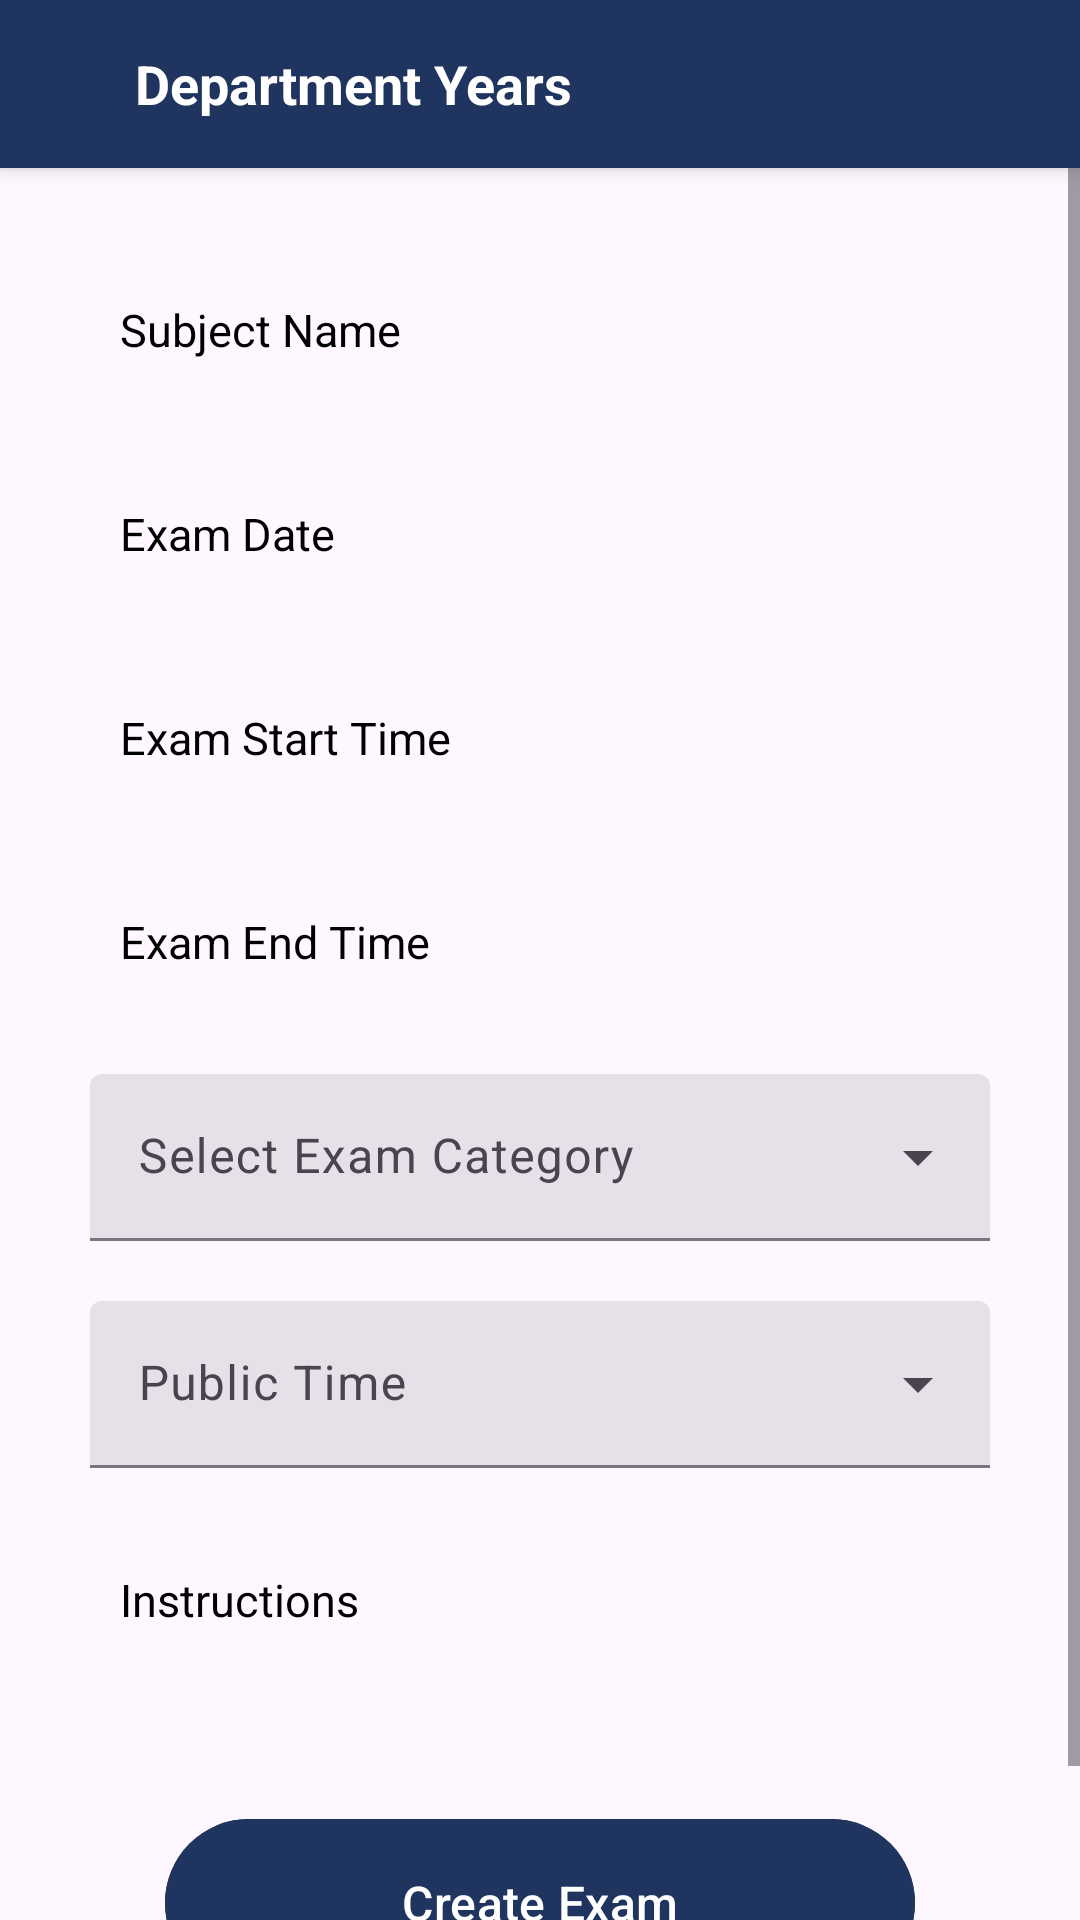

Layout XML and referenced resources for this Android screen:
<!-- AndroidManifest.xml: application theme Theme.ExamWiz -->
<!-- res/layout/subadmin_create_exam_activity.xml -->
<?xml version="1.0" encoding="utf-8"?>
<LinearLayout xmlns:android="http://schemas.android.com/apk/res/android"
        xmlns:app="http://schemas.android.com/apk/res-auto"
        xmlns:tools="http://schemas.android.com/tools"
        android:layout_width="match_parent"
        android:layout_height="match_parent"
        android:orientation="vertical"
        tools:context=".SubAdmin.subadmin_create_exam_activity">

    <LinearLayout
        android:layout_width="match_parent"
        android:layout_height="56dp"
        android:id="@+id/toolbar"
        android:orientation="horizontal"
        android:paddingLeft="10dp"
        android:paddingRight="10dp"
        android:elevation="4dp"
        android:background="@color/primary"
        android:theme="@style/ThemeOverlay.AppCompat.Dark.ActionBar"
        android:popupTheme="@style/ThemeOverlay.AppCompat.Light">
        <ImageView
            android:layout_width="30dp"
            android:id="@+id/back_btn"
            android:src="@drawable/baseline_arrow_back_24"
            android:layout_gravity="center|left"
            android:layout_height="30dp"
            app:tint="@color/white"/>
        <LinearLayout
            android:layout_width="wrap_content"
            android:layout_gravity="center"
            android:layout_weight="1"
            android:padding="5dp"
            android:layout_height="wrap_content">
            <TextView
                android:layout_width="wrap_content"
                android:text="Department Years"
                android:layout_gravity="center|left"
                android:gravity="center"
                android:textSize="18dp"
                android:textStyle="bold"
                android:textColor="@color/white"
                android:layout_height="wrap_content"/>
        </LinearLayout>
    </LinearLayout>

    <ScrollView
        android:layout_width="match_parent"
        android:layout_height="match_parent">
    <LinearLayout
        android:layout_width="match_parent"
        android:layout_height="wrap_content"
        android:layout_margin="10dp"
        android:orientation="vertical">

        <LinearLayout
            android:id="@+id/linearLayout"
            android:layout_width="match_parent"
            android:layout_height="wrap_content"
            android:layout_margin="10dp"
            android:orientation="vertical">

            <EditText
                android:id="@+id/exam_title"
                android:layout_width="match_parent"
                android:layout_height="wrap_content"
                android:layout_margin="10dp"
                android:textColor="@color/black"
                android:background="@drawable/round_rectangle"
                android:hint="Subject Name"
                android:minHeight="48dp"
                android:padding="10dp"
                android:textColorHint="@color/black"
                android:textSize="15dp"
                tools:ignore="TextSizeCheck" />

            <EditText
                android:id="@+id/exam_date"
                android:layout_width="match_parent"
                android:layout_height="wrap_content"
                android:layout_margin="10dp"
                android:textColor="@color/black"
                android:background="@drawable/round_rectangle"
                android:hint="Exam Date"
                android:minHeight="48dp"
                android:padding="10dp"
                android:textColorHint="@color/black"
                android:textSize="15dp"
                tools:ignore="TextSizeCheck" />



            <EditText
                android:id="@+id/exam_start_time"
                android:layout_width="match_parent"
                android:layout_height="wrap_content"
                android:layout_margin="10dp"
                android:textColor="@color/black"
                android:background="@drawable/round_rectangle"
                android:hint="Exam Start Time "
                android:minHeight="48dp"
                android:padding="10dp"
                android:textColorHint="@color/black"
                android:textSize="15dp"
                tools:ignore="TextSizeCheck" />

            <EditText
                android:id="@+id/exam_end_time"
                android:layout_width="match_parent"
                android:layout_height="wrap_content"
                android:layout_margin="10dp"
                android:textColor="@color/black"
                android:background="@drawable/round_rectangle"
                android:hint="Exam End Time"
                android:minHeight="48dp"
                android:padding="10dp"
                android:textColorHint="@color/black"
                android:textSize="15dp"
                tools:ignore="TextSizeCheck" />

            <com.google.android.material.textfield.TextInputLayout
                style="@style/Widget.Material3.TextInputLayout.FilledBox.ExposedDropdownMenu"
                android:layout_width="match_parent"
                android:layout_height="wrap_content"
                android:layout_margin="10dp"
                android:hint="Select Exam Category">

                <AutoCompleteTextView
                    android:id="@+id/exam_category_dropdown"
                    android:layout_width="match_parent"
                    android:layout_height="wrap_content"
                    android:background="@drawable/round_rectangle"
                    android:inputType="none" />
            </com.google.android.material.textfield.TextInputLayout>

            <com.google.android.material.textfield.TextInputLayout
                style="@style/Widget.Material3.TextInputLayout.FilledBox.ExposedDropdownMenu"
                android:layout_width="match_parent"
                android:layout_height="wrap_content"
                android:layout_margin="10dp"
                android:hint="Public Time">

                <AutoCompleteTextView
                    android:id="@+id/exam_live_time_dropdown"
                    android:layout_width="match_parent"
                    android:layout_height="wrap_content"
                    android:background="@drawable/round_rectangle"
                    android:inputType="none" />
            </com.google.android.material.textfield.TextInputLayout>

            <EditText
                android:id="@+id/exam_instruction_txt"
                android:layout_width="match_parent"
                android:layout_height="wrap_content"
                android:layout_margin="10dp"
                android:textColor="@color/black"
                android:background="@drawable/round_rectangle"
                android:hint="Instructions"
                android:minHeight="48dp"
                android:padding="10dp"
                android:textColorHint="@color/black"
                android:textSize="15dp"
                tools:ignore="TextSizeCheck" />


        </LinearLayout>

        <com.google.android.material.button.MaterialButton
            android:id="@+id/create_exam_btn"
            android:layout_width="250dp"
            android:layout_height="64dp"
            android:layout_marginTop="25dp"
            android:layout_gravity="center"
            android:text="Create Exam"
            android:layout_marginBottom="30dp"
            android:backgroundTint="@color/primary"
            android:textSize="16sp" />

        <ProgressBar
            android:id="@+id/progress_bar"
            android:layout_width="24dp"
            android:layout_height="64dp"
            android:layout_gravity="center"
            android:layout_marginTop="12dp"
            android:visibility="gone" />

    </LinearLayout>
    </ScrollView>
    </LinearLayout>
<!-- resources referenced by this layout -->
<resources>
  <color name="black">#FF000000</color>
  <color name="primary">#1F355F</color>
  <color name="white">#FFFFFFFF</color>
  <style name="Theme.ExamWiz" parent="Base.Theme.ExamWiz" />
  <style name="Base.Theme.ExamWiz" parent="Theme.Material3.Light.NoActionBar">
          
          
          <item name="colorPrimaryDark">@color/primary</item>
          <item name="colorPrimary">@color/primary</item>
          <item name="colorPrimaryVariant">@color/primary</item>
  
          <item name="android:textSize">16dp</item>
          <item name="android:textColor">@color/black</item>
          <item name="android:textColorHint">@color/black_light</item>
      </style>
  <color name="black_light">#888888</color>
</resources>
